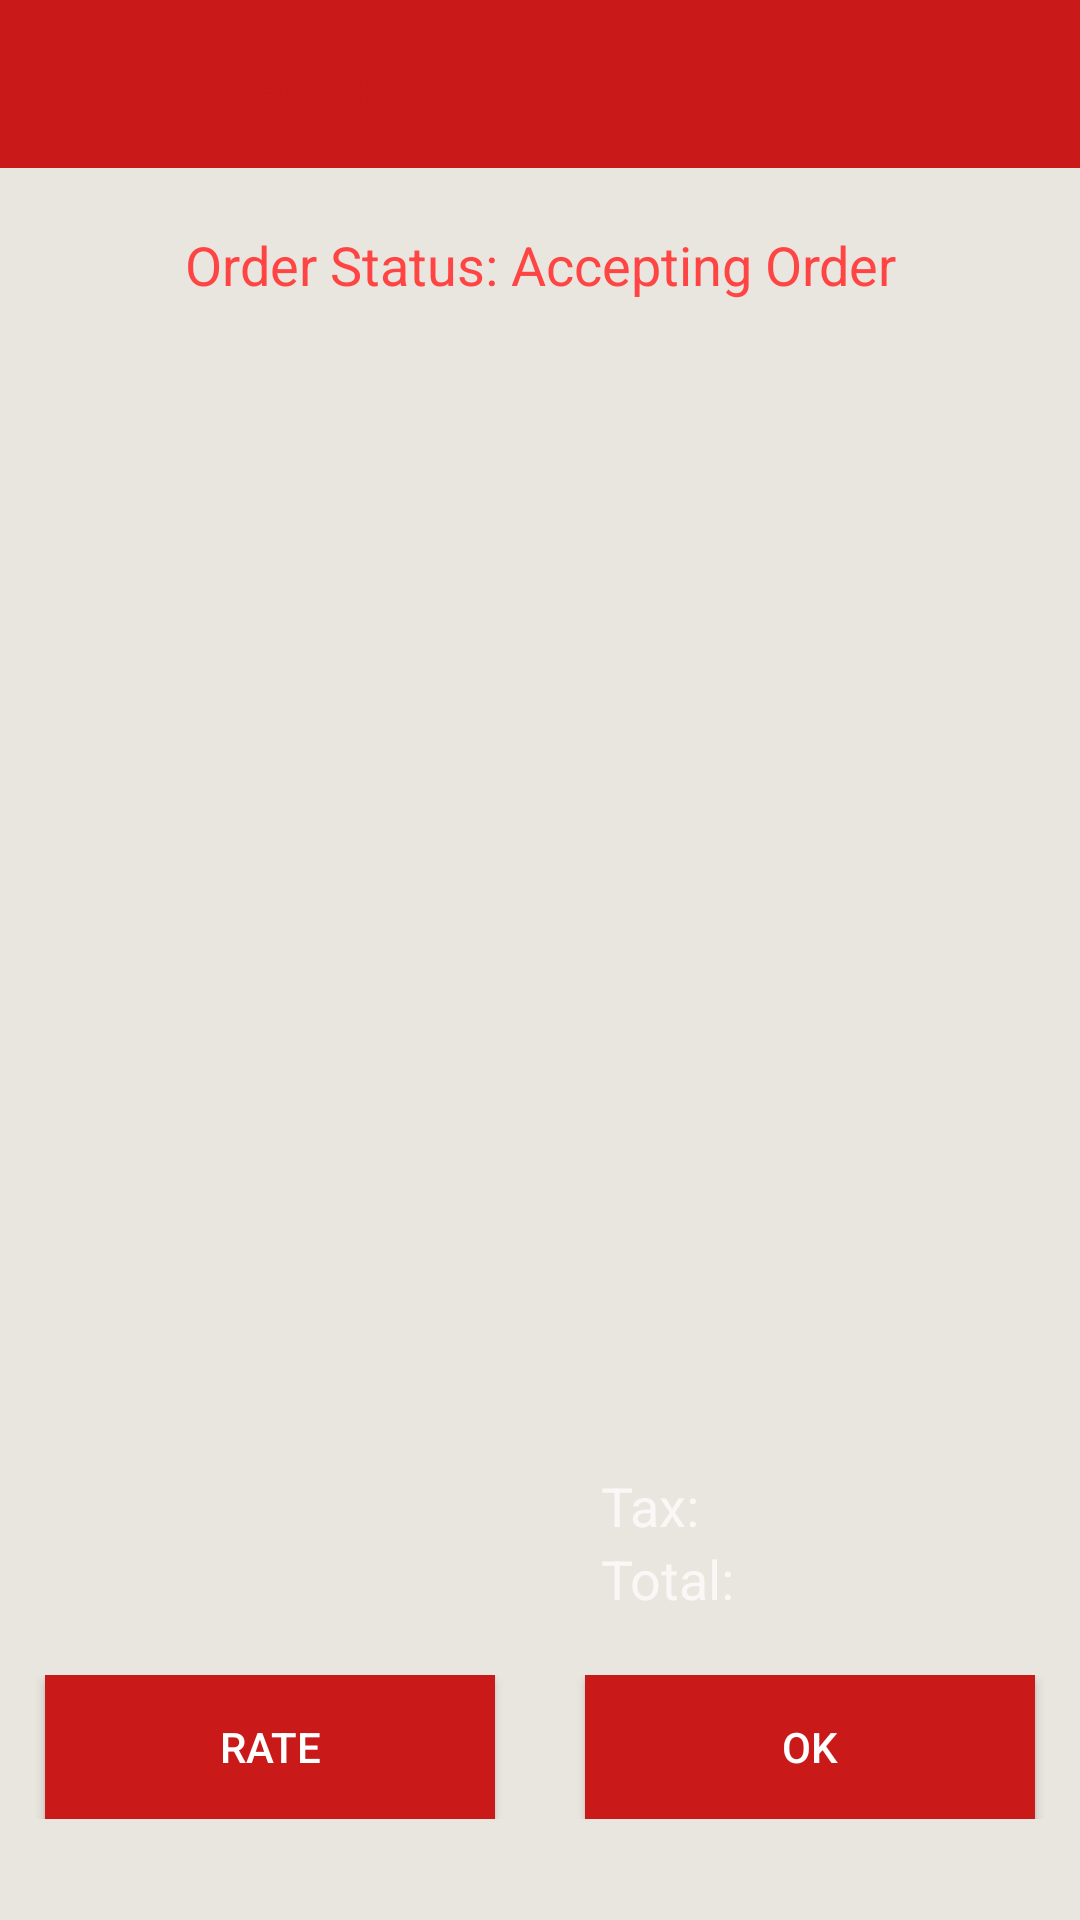

The Android layout XML behind this screen, and the referenced resources:
<!-- AndroidManifest.xml: activity theme AppTheme -->
<!-- res/layout/activity_status.xml -->
<?xml version="1.0" encoding="utf-8"?>
<LinearLayout xmlns:android="http://schemas.android.com/apk/res/android"
    xmlns:app="http://schemas.android.com/apk/res-auto"
    xmlns:tools="http://schemas.android.com/tools"
    android:layout_width="match_parent"
    android:layout_height="match_parent"
    android:fitsSystemWindows="true"
    tools:context="com.pizzaninja.pizzaninja.StatusActivity"
    android:orientation="vertical"
    android:weightSum="1">

    <android.support.v7.widget.Toolbar
        android:id="@+id/my_toolbar"
        android:layout_width="match_parent"
        android:layout_height="?attr/actionBarSize"
        android:background="?attr/colorPrimary"
        android:theme="@style/AppTheme.NoActionBar"
        app:popupTheme="@style/ThemeOverlay.AppCompat.Light"
        app:title="Order Details" />

    <TextView
        android:text="Order Status: Accepting Order"
        android:layout_width="match_parent"
        android:layout_height="wrap_content"
        android:id="@+id/textStatus"
        android:gravity="center_horizontal"
        android:layout_marginBottom="20dp"
        android:textColor="@android:color/holo_red_light"
        android:textSize="18sp"
        android:layout_marginTop="20dp" />

    <include layout="@layout/content_confirm_order"
        android:layout_width="match_parent"
        android:layout_weight="0.42"
        android:layout_height="360dp" />

    <LinearLayout
        android:orientation="horizontal"
        android:layout_width="match_parent"
        android:layout_height="wrap_content"
        android:layout_marginLeft="20dp"
        android:layout_marginRight="20dp"
        android:gravity="center_vertical|center_horizontal">

        <TextView
            android:layout_width="wrap_content"
            android:layout_height="wrap_content"
            android:id="@+id/textDelivery"
            android:textSize="18sp"
            android:textColor="@color/common_google_signin_btn_text_dark_focused"
            android:layout_marginRight="50dp" />

        <LinearLayout
            android:orientation="vertical"
            android:layout_height="wrap_content"
            android:layout_width="wrap_content"
            android:layout_marginLeft="40dp">

            <TextView
                android:text="Tax:"
                android:layout_width="match_parent"
                android:layout_height="wrap_content"
                android:id="@+id/textTax"
                android:textSize="18sp" />

            <TextView
                android:text="Total: "
                android:layout_width="match_parent"
                android:layout_height="wrap_content"
                android:id="@+id/textTotal"
                android:textSize="18sp" />
        </LinearLayout>
    </LinearLayout>

    <LinearLayout
        android:layout_width="match_parent"
        android:layout_height="wrap_content"
        android:layout_marginTop="20dp"
        android:gravity="center"
        android:orientation="horizontal"
        android:layout_marginBottom="20dp">

        <Button
            android:id="@+id/buttonRate"
            android:layout_height="wrap_content"
            android:text="@string/action_rate"
            android:background="@color/colorPrimary"
            android:textColor="@android:color/white"
            android:layout_width="150dp"
            android:layout_marginRight="15dp"
            android:onClick="OpenRateUs" />

        <Button
            android:id="@+id/buttonOK"
            android:layout_height="wrap_content"
            android:text="@string/action_ok"
            android:background="@color/colorPrimary"
            android:textColor="@android:color/white"
            android:layout_width="150dp"
            android:layout_marginLeft="15dp"
            android:onClick="CloseStatus" />

    </LinearLayout>

</LinearLayout>
<!-- res/layout/content_confirm_order.xml (included above) -->
<?xml version="1.0" encoding="utf-8"?>
<android.support.v4.widget.NestedScrollView xmlns:android="http://schemas.android.com/apk/res/android"
    xmlns:app="http://schemas.android.com/apk/res-auto"
    xmlns:tools="http://schemas.android.com/tools"
    android:layout_width="match_parent"
    android:layout_height="match_parent"
    app:layout_behavior="@string/appbar_scrolling_view_behavior"
    tools:context="com.pizzaninja.pizzaninja.ConfirmOrderActivity"
    tools:showIn="@layout/activity_confirm_order">

    <LinearLayout
        android:orientation="vertical"
        android:layout_width="match_parent"
        android:layout_height="match_parent"
        android:gravity="center_horizontal"
        android:id="@+id/itemList">


    </LinearLayout>
</android.support.v4.widget.NestedScrollView>
<!-- res/layout/activity_confirm_order.xml (included above) -->
<?xml version="1.0" encoding="utf-8"?>
<LinearLayout xmlns:android="http://schemas.android.com/apk/res/android"
    xmlns:app="http://schemas.android.com/apk/res-auto"
    xmlns:tools="http://schemas.android.com/tools"
    android:layout_width="match_parent"
    android:layout_height="match_parent"
    tools:context="com.pizzaninja.pizzaninja.ConfirmOrderActivity"
    android:orientation="vertical"
    android:gravity="center_horizontal">

    <android.support.v7.widget.Toolbar
        android:id="@+id/my_toolbar"
        android:layout_width="match_parent"
        android:layout_height="?attr/actionBarSize"
        android:background="?attr/colorPrimary"
        android:theme="@style/AppTheme.NoActionBar"
        app:popupTheme="@style/ThemeOverlay.AppCompat.Light"
        app:title="Confirm Order" />

    <include layout="@layout/content_confirm_order"
        android:layout_width="match_parent"
        android:layout_height="460dp" />

    <LinearLayout
        android:orientation="horizontal"
        android:layout_width="match_parent"
        android:layout_height="wrap_content"
        android:layout_marginLeft="20dp"
        android:layout_marginRight="20dp"
        android:gravity="center_vertical|center_horizontal">

        <TextView
            android:layout_width="wrap_content"
            android:layout_height="wrap_content"
            android:id="@+id/textDelivery"
            android:textSize="18sp"
            android:textColor="@color/common_google_signin_btn_text_dark_focused"
            android:layout_marginRight="50dp" />

        <LinearLayout
            android:orientation="vertical"
            android:layout_height="wrap_content"
            android:layout_width="wrap_content"
            android:layout_marginLeft="40dp">

            <TextView
                android:text="Tax:"
                android:layout_width="match_parent"
                android:layout_height="wrap_content"
                android:id="@+id/textTax"
                android:textSize="18sp" />

            <TextView
                android:text="Total: "
                android:layout_width="match_parent"
                android:layout_height="wrap_content"
                android:id="@+id/textTotal"
                android:textSize="18sp" />
        </LinearLayout>
    </LinearLayout>

    <Button
        android:text="Next"
        android:layout_width="100dp"
        android:layout_height="wrap_content"
        android:background="@color/colorPrimary"
        android:id="@+id/buttonNext"
        android:layout_marginTop="20dp"
        android:onClick="OpenCustomerInfo" />

</LinearLayout>
<!-- resources referenced by this layout -->
<resources>
  <color name="colorPrimary">#c91919</color>
  <string name="action_ok">OK</string>
  <string name="action_rate">Rate</string>
  <style name="AppTheme.NoActionBar">
          <item name="windowActionBar">false</item>
          <item name="windowNoTitle">true</item>
      </style>
  <style name="AppTheme" parent="Theme.AppCompat.NoActionBar">
          
          <item name="colorPrimary">@color/colorPrimary</item>
          <item name="colorPrimaryDark">@color/colorPrimaryDark</item>
          <item name="colorAccent">@color/colorAccent</item>
          <item name="android:textColorPrimary">@color/colorTextPrimary</item>
          <item name="android:colorBackground">@color/colorBackground</item>
          <item name="android:colorForeground">@color/foreground_material_dark</item>
      </style>
  <color name="colorPrimaryDark">#183b4c</color>
  <color name="colorAccent">#41a332</color>
  <color name="colorTextPrimary">#c91919</color>
  <color name="colorBackground">#e9e6df</color>
  <color name="foreground_material_dark">#ffffff</color>
</resources>
